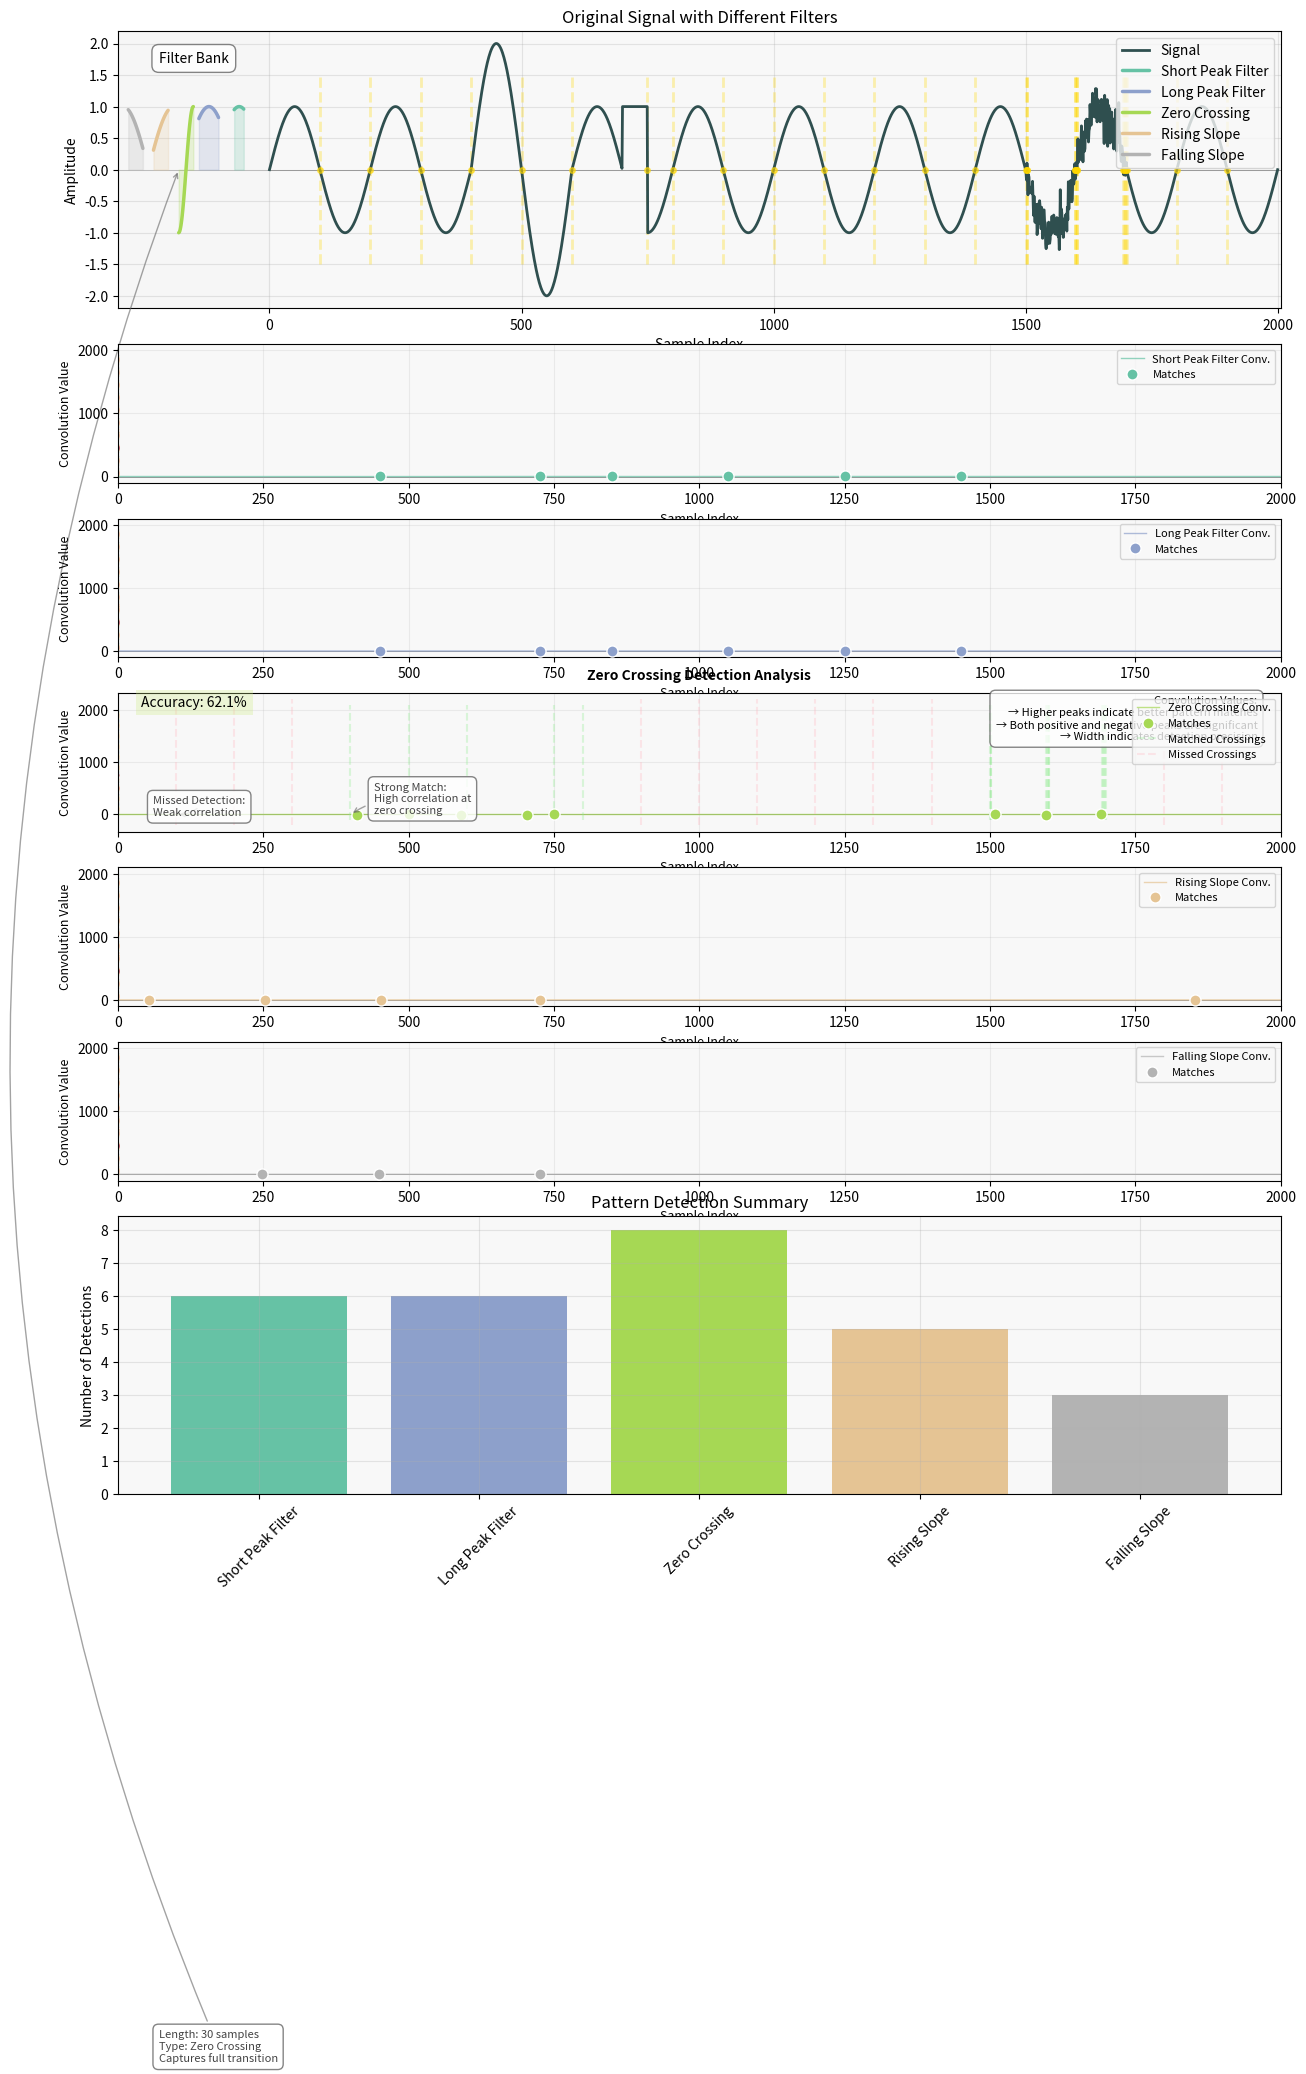

This figure's Python source: (Note: this script raises an exception after producing the figure.)
import numpy as np
import matplotlib.pyplot as plt
from scipy.signal import find_peaks
from matplotlib.collections import LineCollection

def create_filter(signal, center_position, filter_length, samples_per_period, filter_type="normal"):
    """
    Create a filter from the signal at any specified position.
    
    Args:
        signal: The input signal array
        center_position: Position in the first period (0 to 2π) as a fraction (0.0 to 1.0)
        filter_length: Length of the filter in samples
        samples_per_period: Number of samples per period
        filter_type: Type of filter to create ("normal" or "zero_crossing")
    """
    # Convert the position fraction to an index in the first period
    center_index = int(center_position * samples_per_period)
    filter_start = center_index - filter_length // 2
    filter_end = filter_start + filter_length
    
    # Ensure we don't go out of bounds for the first period
    filter_start = max(0, filter_start)
    filter_end = min(samples_per_period, filter_end)
    
    if filter_type == "zero_crossing":
        # Create a specialized zero crossing filter
        # This captures the transition through zero
        t = np.linspace(-np.pi/2, np.pi/2, filter_length)
        return np.sin(t), filter_start
    else:
        return signal[filter_start:filter_end], filter_start

def find_zero_crossings(signal):
    """Find the exact zero crossing points in a signal."""
    # Find where the signal changes sign
    zero_crossings = np.where(np.diff(np.signbit(signal)))[0]
    # Interpolate to get more precise zero crossing points
    precise_crossings = []
    for zc in zero_crossings:
        if zc < len(signal) - 1:  # Ensure we're not at the last point
            # Linear interpolation between points
            x0, x1 = zc, zc + 1
            y0, y1 = signal[zc], signal[zc + 1]
            if y0 != y1:  # Avoid division by zero
                precise_x = x0 - y0 * (x1 - x0) / (y1 - y0)
                precise_crossings.append(precise_x)
    return np.array(precise_crossings)

def analyze_filter(signal, filter_vector, samples_per_period, threshold=0.5, filter_type="normal"):
    """
    Analyze how well a filter detects patterns in the signal.
    
    Args:
        signal: The input signal array
        filter_vector: The filter to use for detection
        samples_per_period: Number of samples per period
        threshold: Minimum peak height relative to maximum
        filter_type: Type of filter being used
    """
    # Perform convolution
    conv = np.convolve(signal, filter_vector, mode='same')
    
    # Normalize convolution to range [-1, 1]
    conv = conv / np.max(np.abs(conv))
    
    if filter_type == "zero_crossing":
        # For zero crossings, look for both positive and negative peaks
        # This helps detect both rising and falling zero crossings
        peaks_pos, properties_pos = find_peaks(conv, height=threshold, distance=samples_per_period//4)
        peaks_neg, properties_neg = find_peaks(-conv, height=threshold, distance=samples_per_period//4)
        peaks = np.sort(np.concatenate([peaks_pos, peaks_neg]))
        
        # Get actual zero crossings for comparison
        true_crossings = find_zero_crossings(signal)
        properties = {"true_crossings": true_crossings}
    else:
        # For other patterns, just look for positive peaks
        peaks, properties = find_peaks(conv, height=threshold, distance=samples_per_period//2)
    
    return conv, peaks, properties

def create_composite_signal(num_periods, samples_per_period):
    """
    Create a signal with different patterns for testing pattern detection.
    """
    total_samples = num_periods * samples_per_period
    t = np.linspace(0, num_periods * 2 * np.pi, total_samples)
    
    # Base sine wave
    signal = np.sin(t)
    
    # Add some interesting features:
    # 1. Double the amplitude in some regions
    signal[samples_per_period*2:samples_per_period*3] *= 2.0
    
    # 2. Add a square pulse in another region
    pulse_start = int(3.5 * samples_per_period)
    pulse_width = samples_per_period // 4
    signal[pulse_start:pulse_start+pulse_width] = 1.0
    
    # 3. Add some noise in another region
    noise_start = int(7.5 * samples_per_period)
    noise_end = int(8.5 * samples_per_period)
    signal[noise_start:noise_end] += np.random.normal(0, 0.2, noise_end-noise_start)
    
    return signal

def add_annotation_arrow(ax, x, y, text, dx=30, dy=20, connectionstyle="arc3,rad=0.2"):
    """Helper function to add an annotation arrow with consistent styling."""
    return ax.annotate(text, xy=(x, y), xytext=(x + dx, y + dy),
                      fontsize=8, color='#444444',
                      arrowprops=dict(
                          arrowstyle='->',
                          connectionstyle=connectionstyle,
                          color='#666666',
                          alpha=0.6
                      ),
                      bbox=dict(
                          boxstyle='round,pad=0.5',
                          fc='white',
                          ec='#666666',
                          alpha=0.8
                      ),
                      zorder=5)

def main():
    # 1. Generate signal vector with interesting patterns
    num_periods = 10
    samples_per_period = 200
    total_samples = num_periods * samples_per_period

    # Create signal with various patterns
    signal = create_composite_signal(num_periods, samples_per_period)

    # 2. Create filters at different positions and lengths
    filter_positions = [
        (0.25, 20, "Short Peak Filter", "normal"),
        (0.25, 40, "Long Peak Filter", "normal"),
        (0.0, 30, "Zero Crossing", "zero_crossing"),
        (0.125, 30, "Rising Slope", "normal"),
        (0.375, 30, "Falling Slope", "normal"),
    ]
    
    filters = []
    for pos, length, name, ftype in filter_positions:
        filt, start = create_filter(signal, pos, length, samples_per_period, filter_type=ftype)
        filters.append((filt, start, name, length, ftype))

    # 2. Create filters at different positions and lengths
    filter_positions = [
        (0.25, 20, "Short Peak Filter", "normal"),
        (0.25, 40, "Long Peak Filter", "normal"),
        (0.0, 30, "Zero Crossing", "zero_crossing"),
        (0.125, 30, "Rising Slope", "normal"),
        (0.375, 30, "Falling Slope", "normal"),
    ]
    
    # Set style parameters
    plt.rcParams['axes.grid'] = True
    plt.rcParams['grid.alpha'] = 0.3
    plt.rcParams['axes.facecolor'] = '#f8f8f8'
    colors = plt.cm.Set2(np.linspace(0, 1, len(filter_positions)))
    
    # Create figure with subplots
    num_filters = len(filters)
    fig = plt.figure(figsize=(15, 4 + 3*num_filters))
    gs = plt.GridSpec(2 + num_filters, 1, height_ratios=[2] + [1]*num_filters + [2])
    
    # Plot original signal with all filters
    ax_signal = fig.add_subplot(gs[0])
    ax_signal.plot(range(len(signal)), signal, color='#2F4F4F', linewidth=2, 
                  label='Signal', zorder=3)
    
    # Add horizontal line at y=0
    ax_signal.axhline(y=0, color='#666666', linestyle='-', linewidth=0.5, zorder=1)
    
    # Add zero crossing markers on the original signal with enhanced visibility
    zero_crossings = find_zero_crossings(signal)
    for i, zc in enumerate(zero_crossings):
        # Add vertical lines
        ax_signal.vlines(zc, -1.5, 1.5, colors='#FFD700', linestyles='--', 
                        alpha=0.3, linewidth=2, zorder=2)
        # Add small marker at the zero crossing point
        ax_signal.plot(zc, 0, 'o', color='#FFD700', markersize=4, alpha=0.6, zorder=4)
        
        # Add annotations for different types of zero crossings
        if i < len(zero_crossings) - 1:
            if signal[int(zc) + 1] > 0:  # Rising zero crossing
                if i == 0:  # Annotate only the first one
                    add_annotation_arrow(ax_signal, zc, 0, "Rising\nZero Crossing",
                                      dx=30, dy=20)
            else:  # Falling zero crossing
                if i == 1:  # Annotate only the first one
                    add_annotation_arrow(ax_signal, zc, 0, "Falling\nZero Crossing",
                                      dx=-30, dy=20, connectionstyle="arc3,rad=-0.2")
    
    # Plot filters on the left side with enhanced styling
    max_length = max(f[3] for f in filters)
    
    # Create a shaded region for the filter display area
    filter_area_start = -(num_filters+1)*(max_length+10)
    ax_signal.axvspan(filter_area_start, 0, color='#F5F5F5', alpha=0.5, zorder=1)
    
    # Add "Filter Bank" label
    ax_signal.text(filter_area_start/2, 1.7, "Filter Bank",
                  horizontalalignment='center', fontsize=10,
                  bbox=dict(facecolor='white', edgecolor='#666666',
                          alpha=0.8, boxstyle='round,pad=0.5'))
    
    for i, (filt, start, name, length, ftype) in enumerate(filters):
        filter_x = np.arange(-len(filt), 0)
        offset = -(i+1) * (max_length + 10)
        # Plot filter with enhanced styling
        ax_signal.plot(filter_x + offset, filt, color=colors[i], linewidth=2.5, 
                      label=name, solid_capstyle='round', zorder=4)
        # Add a light background for each filter
        ax_signal.fill_between(filter_x + offset, filt, alpha=0.2, 
                             color=colors[i], zorder=3)
        
        # Add filter characteristics annotation
        if ftype == "zero_crossing":
            add_annotation_arrow(ax_signal, filter_x[0] + offset, 0,
                               f"Length: {length} samples\nType: Zero Crossing\nCaptures full transition",
                               dx=-40, dy=-30, connectionstyle="arc3,rad=-0.2")
    
    ax_signal.grid(True, alpha=0.3)
    ax_signal.legend(loc='upper right')
    ax_signal.set_xlabel('Sample Index')
    ax_signal.set_ylabel('Amplitude')
    ax_signal.set_title('Original Signal with Different Filters')
    ax_signal.set_xlim(-(num_filters+1)*(max_length+10), total_samples+5)

    # Analyze and plot each filter's results
    detection_results = []
    for i, (filt, _, name, length, ftype) in enumerate(filters):
        # Analyze filter performance
        threshold = 0.3 if ftype == "zero_crossing" else 0.5  # Lower threshold for zero crossings
        conv, peaks, properties = analyze_filter(signal, filt, samples_per_period, threshold=threshold, filter_type=ftype)
        
        # Create subplot for this filter's convolution
        ax = fig.add_subplot(gs[i+1])
        
        # Plot convolution result
        ax.plot(range(len(conv)), conv, color=colors[i], linewidth=1, alpha=0.7, label=f'{name} Conv.')
        
        # Add horizontal line at y=0
        ax.axhline(y=0, color='#666666', linestyle='-', linewidth=0.5, zorder=1)
        
        # Plot convolution result with gradient
        points = np.array([conv, range(len(conv))]).T.reshape(-1, 1, 2)
        segments = np.concatenate([points[:-1], points[1:]], axis=1)
        norm = plt.Normalize(-1, 1)
        lc = LineCollection(segments, cmap='RdYlBu_r', norm=norm, zorder=2)
        lc.set_array(conv)
        line = ax.add_collection(lc)
        
        # Plot detected peaks with enhanced styling
        if len(peaks) > 0:
            # Add vertical highlight for peaks
            ax.vlines(peaks, [0], conv[peaks], colors=colors[i], 
                     linestyles='-', alpha=0.3, zorder=3)
            # Add peak markers
            ax.plot(peaks, conv[peaks], 'o', color=colors[i], 
                   markersize=8, label='Matches', zorder=4,
                   markeredgecolor='white', markeredgewidth=1)
        
        # For zero crossing filter, add additional visualization
        if ftype == "zero_crossing" and properties and "true_crossings" in properties:
            true_crossings = properties["true_crossings"]
            # Calculate detection accuracy
            max_distance = samples_per_period // 4
            matches = 0
            matched_crossings = []
            unmatched_crossings = []
            
            for tc in true_crossings:
                min_dist = np.min(np.abs(peaks - tc)) if len(peaks) > 0 else float('inf')
                if min_dist < max_distance:
                    matches += 1
                    matched_crossings.append(tc)
                else:
                    unmatched_crossings.append(tc)
            
            accuracy = matches / len(true_crossings) if len(true_crossings) > 0 else 0
            
            # Plot matched and unmatched crossings differently
            if matched_crossings:
                ax.vlines(matched_crossings, ax.get_ylim()[0], ax.get_ylim()[1],
                         colors='#90EE90', linestyles='--', alpha=0.3, 
                         label='Matched Crossings', zorder=2)
            if unmatched_crossings:
                ax.vlines(unmatched_crossings, ax.get_ylim()[0], ax.get_ylim()[1],
                         colors='#FFB6C1', linestyles='--', alpha=0.3,
                         label='Missed Crossings', zorder=2)
            
            # Add accuracy indicator with color coding
            accuracy_color = plt.cm.RdYlGn(accuracy)
            ax.text(0.02, 0.98, f'Accuracy: {accuracy:.1%}',
                   transform=ax.transAxes, fontsize=10,
                   bbox=dict(facecolor=accuracy_color, alpha=0.3, edgecolor='none'),
                   verticalalignment='top')
            
            # Add detection pattern annotations
            if len(matched_crossings) > 0:
                # Annotate a good match
                good_match = matched_crossings[0]
                nearest_peak = peaks[np.argmin(np.abs(peaks - good_match))]
                midpoint_y = (conv[nearest_peak] + 0) / 2
                add_annotation_arrow(ax, good_match, midpoint_y,
                                  "Strong Match:\nHigh correlation at\nzero crossing",
                                  dx=40, dy=20)
            
            if len(unmatched_crossings) > 0:
                # Annotate a missed detection
                missed = unmatched_crossings[0]
                add_annotation_arrow(ax, missed, 0,
                                  "Missed Detection:\nWeak correlation",
                                  dx=-40, dy=-20,
                                  connectionstyle="arc3,rad=-0.2")
            
            # Add explanation of convolution values
            ax.text(0.98, 0.98,
                   "Convolution Values:\n" +
                   "→ Higher peaks indicate better pattern matches\n" +
                   "→ Both positive and negative peaks are significant\n" +
                   "→ Width indicates detection precision",
                   transform=ax.transAxes, fontsize=8,
                   bbox=dict(facecolor='white', alpha=0.8,
                           edgecolor='#666666', boxstyle='round,pad=0.5'),
                   verticalalignment='top', horizontalalignment='right')
        
        # Enhance grid and labels
        ax.grid(True, alpha=0.2, zorder=1)
        ax.legend(loc='upper right', fontsize=8, framealpha=0.8)
        ax.set_ylabel('Convolution Value', fontsize=9)
        ax.set_xlabel('Sample Index', fontsize=9)
        ax.set_xlim(0, total_samples)
        
        # Add title with enhanced styling
        if ftype == "zero_crossing":
            ax.set_title(f'Zero Crossing Detection Analysis', 
                        fontsize=10, pad=10, fontweight='bold')
        
        # Store detection results
        detection_results.append((name, len(peaks), length))

    # Create summary subplot
    ax_summary = fig.add_subplot(gs[-1])
    
    # Plot bar chart of detections
    x = np.arange(len(detection_results))
    ax_summary.bar(x, [r[1] for r in detection_results], color=colors)
    ax_summary.set_xticks(x)
    ax_summary.set_xticklabels([r[0] for r in detection_results], rotation=45)
    ax_summary.set_ylabel('Number of Detections')
    ax_summary.set_title('Pattern Detection Summary')
    ax_summary.grid(True, alpha=0.3)

    plt.tight_layout()
    
    # Save the figure
    plt.savefig('figures/pattern_detection_analysis.png', dpi=300, bbox_inches='tight')
    plt.show()

    # Print detection information
    print("\nDetection Results:")
    print(f"Signal length: {len(signal)} samples")
    print("\nFilter Performance:")
    for name, num_peaks, length in detection_results:
        print(f"{name} (length {length}): {num_peaks} matches found")

if __name__ == "__main__":
    main()